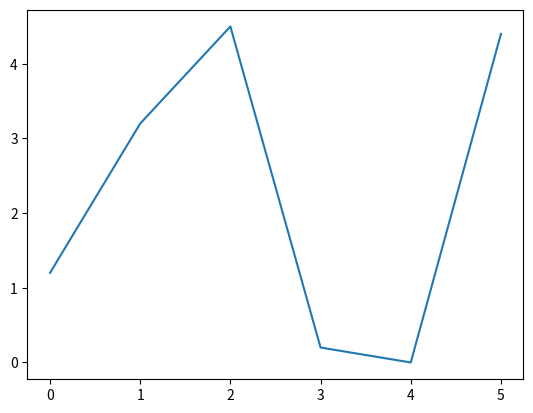

This figure's Python source:
import matplotlib.pyplot as pyp
import matplotlib.animation as animation

#Creating new figure
figure = pyp.figure()

#Creating subplot with 1 row, 1 column, and index 1 meaning single subplot
subplot = figure.add_subplot(1, 1, 1)
pyp.plot([1.2, 3.2, 4.5, 0.2, 0, 4.4])
pyp.show()